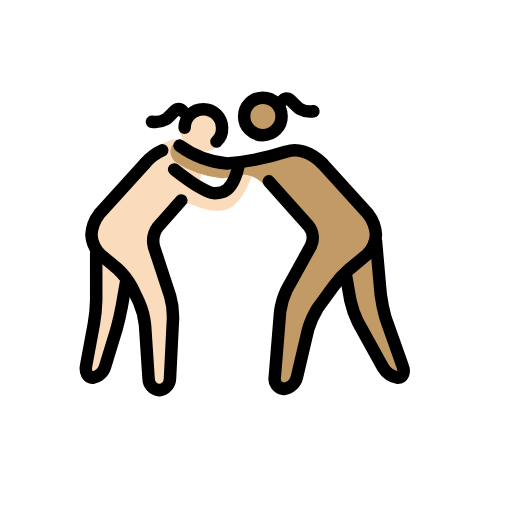
t = 0.00 s
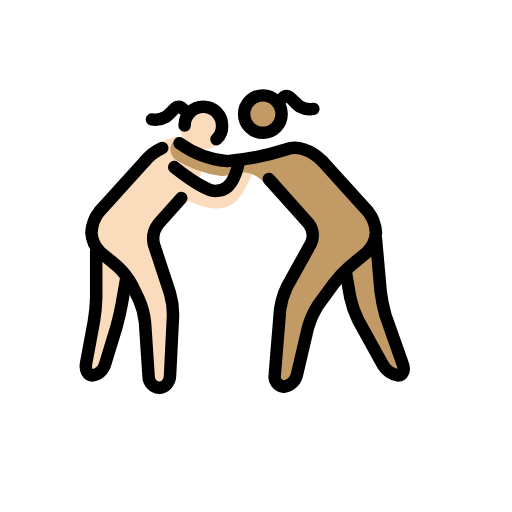
t = 0.48 s
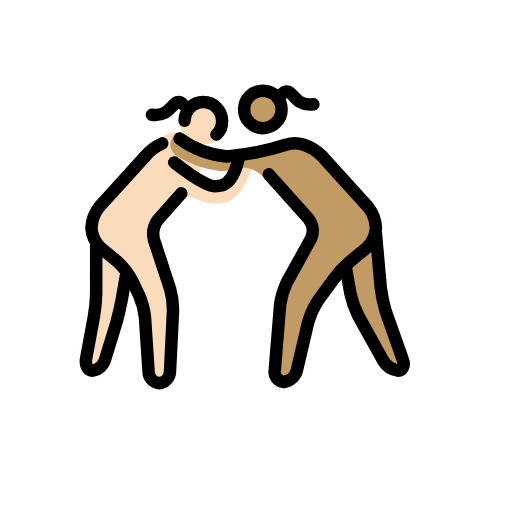
t = 1.43 s
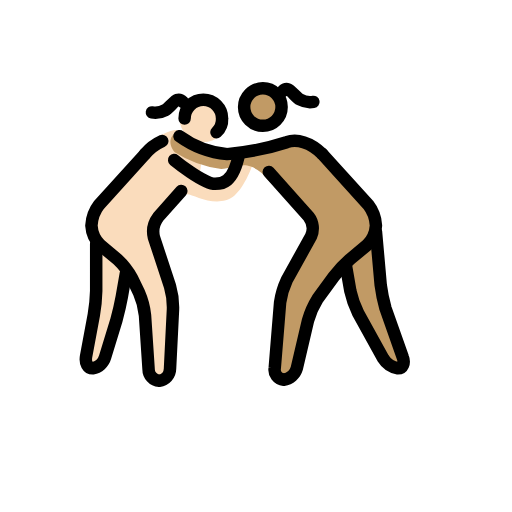
t = 1.90 s
t = 2.38 s: frame unchanged from t = 1.43 s, image omitted
t = 3.33 s: frame unchanged from t = 0.48 s, image omitted

The animated SVG that drew these frames (rendered in a browser with its animation timeline set to each time). Animation: 1 SMIL element (animateTransform=1); one cycle of 3.80 s, repeats indefinitely.

<?xml version='1.0' encoding='utf-8'?>
<svg xmlns="http://www.w3.org/2000/svg" id="emoji" viewBox="-5 -5 82 82" width="200" height="200" role="img">
  <title>OpenMoji: women wrestling: light skin tone, medium skin tone</title><g><g id="color" />
  <g id="skin">
    <g id="skin-a">
      <circle cx="27.5654" cy="15.4607" r="3.8131" fill="#fadcbc" />
      <path fill="#fadcbc" d="M24.0383,27.0907,19.0813,32.62l3.8131,11.4393-.7626,13.3458H18.986l-.7626-12.3925-2.9552-5.72L9.4533,34.5262V30.7131L18.128,21.18A13.3425,13.3425,0,0,1,20.54,18.1949c1.4035-.5458,2.0481-1.0561,3.4443-.8366.7626.286,3.2,3.3454,3.2,5.6333a4.2756,4.2756,0,0,1-.4766,1.8112c0,.0953,2.86,2.0972,4.099,1.1439,1.7159-1.3345,3.4318-5.3383,4.5757-5.3383,1.3346,0-.9532,5.72-2.86,7.2449-3.05,2.3831-7.2448-.7626-7.7215-.1907" />
      <path fill="#fadcbc" d="M10.4065,35.4794v9.5328L8.5,55.4981h2.86l2.86-9.5327.9533-5.72" />
    </g>
    <g id="skin-b">
      <circle cx="37.2383" cy="13.5093" r="3" fill="#c19a65" />
      <path fill="#c19a65" d="M46.6308,21.18,55.21,30.7131v3.8131l-5.72,4.7663-4.7664,6.6729L42.0551,57.4047H38.814l1.1439-14.2991,5.72-10.486-7.9564-7.4957a5.4219,5.4219,0,0,0-2.53-1.9416c-1.7866-.61-3.1994.3813-4.7664.3813A17.6181,17.6181,0,0,1,22.99,20.8944s-1.5252-1.6206-.0953-2.9551h0s1.9065,1.1439,3.3364,1.8112a14.6531,14.6531,0,0,0,9.2468.6673s6.1962-2.1926,7.9121-1.3346A20.2785,20.2785,0,0,1,46.6308,21.18Z" />
      <path fill="#c19a65" d="M55.21,33.5729l.9533,10.486,4.0037,11.4392h-2.86l-5.91-10.4859-.9533-5.72" />
    </g>
  </g>
  <g id="line">
    <circle cx="37.0981" cy="13.6495" r="3" fill="none" stroke="#000" stroke-miterlimit="10" stroke-width="2" />
    <path fill="none" stroke="#000" stroke-linecap="round" stroke-linejoin="round" stroke-width="2" d="M38.0514,24.04l6.3869,7.15a3.1057,3.1057,0,0,1,.3813,3.1458L40.9112,41.39a12.4122,12.4122,0,0,0-1.0486,3.5271l-.8579,10.486a1.6146,1.6146,0,0,0,1.43,1.9065,2.5371,2.5371,0,0,0,2.0972-1.8112l1.8112-7.7215a13.9406,13.9406,0,0,1,1.5252-3.4317l2.5739-3.5271a17.6954,17.6954,0,0,1,2.5738-2.7645L53.78,35.7654A4.831,4.831,0,0,0,55.21,32.62a5.9587,5.9587,0,0,0-1.2393-3.3364l-7.34-8.1028" />
    <path fill="none" stroke="#000" stroke-linecap="round" stroke-linejoin="round" stroke-width="2" d="M55.21,33.5729l.7626,8.5794a25.7345,25.7345,0,0,0,.7626,3.7178L59.5,53.6869c.3813.9533,0,1.8112-.7626,1.8112a3.5213,3.5213,0,0,1-2.3832-1.62l-4.0037-7.2449a15.5126,15.5126,0,0,1-1.2393-3.5271l-.6673-3.8131" />
    <path fill="none" stroke="#000" stroke-linecap="round" stroke-linejoin="round" stroke-width="2" d="M46.6308,21.18c-1.9065-1.9066-4.099-2.4785-5.72-1.9066A41.9524,41.9524,0,0,1,31.3785,21.18a15.2137,15.2137,0,0,1-7.6262-2.86" />
    <path fill="none" stroke="#000" stroke-linecap="round" stroke-linejoin="round" stroke-width="2" d="M24.0383,27.0907,20.3206,31.285a3.8666,3.8666,0,0,0-.6673,3.2412l2.5738,7.8168a12.0668,12.0668,0,0,1,.4766,3.7177l-.4766,9.5328A1.9587,1.9587,0,0,1,20.5112,57.5a1.8844,1.8844,0,0,1-1.7159-1.9065l-.5719-8.5795a11.977,11.977,0,0,0-.9533-3.6224l-1.1439-2.3832a11.68,11.68,0,0,0-2.2879-2.9551l-2.7645-2.2879a4.831,4.831,0,0,1-1.43-3.1458,5.9587,5.9587,0,0,1,1.2393-3.3364l7.34-8.1028" />
    <path fill="none" stroke="#000" stroke-linecap="round" stroke-linejoin="round" stroke-width="2" d="M10.4065,35.4794v7.6262a25.832,25.832,0,0,1-.3813,3.8131L8.786,53.5916c-.1907,1.0486.286,1.9065,1.0486,1.9065a2.5458,2.5458,0,0,0,2.0018-1.8112l1.8113-5.91c.2859-1.0486.6673-2.6691.8579-3.7177l.6673-3.8131" />
    <path fill="none" stroke="#000" stroke-linecap="round" stroke-linejoin="round" stroke-width="2" d="M20.9879,19.0832A7.7543,7.7543,0,0,0,18.2234,21.18" />
    <path fill="none" stroke="#000" stroke-linecap="round" stroke-miterlimit="10" stroke-width="2" d="M22.8944,22.1336s4.671,3.8131,6.5776,3.8131c.9532,0,2.86,0,3.813-4.7663" />
    <path fill="none" stroke="#000" stroke-linecap="round" stroke-miterlimit="10" stroke-width="2" d="M29.6654,17.6794a2.7923,2.7923,0,0,0,.9-2.2,3,3,0,0,0-6,0" />
    <path fill="none" stroke="#000" stroke-linecap="round" stroke-linejoin="round" stroke-width="2" d="M24.2852,12.8225s-.4585-.4723-.8981-.3229c-.5171.1749-1.2482,1.289-1.9136,1.6377a3.3624,3.3624,0,0,1-2.1406.3665" />
    <path fill="none" stroke="#000" stroke-linecap="round" stroke-linejoin="round" stroke-width="2" d="M40.2383,11.1353s.4585-.4724.8981-.323c.5171.1749,1.2482,1.289,1.9136,1.6378a3.3628,3.3628,0,0,0,2.1406.3664" />
  </g>
<animateTransform attributeName="transform" type="translate" values="0 0;0 -1.5;0 0" dur="3.8s" repeatCount="indefinite" /></g></svg>
